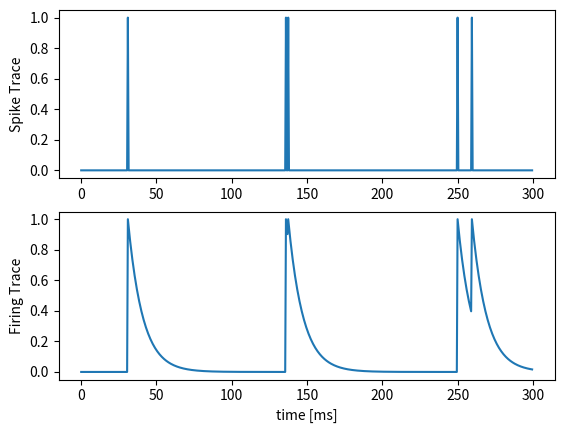

Write the Python code that produced this figure.
"""
ゼロから学ぶスパイキングニューラルネットワーク
- Spiking Neural Networks from Scratch

[redacted]
"""

import numpy as np
import matplotlib.pyplot as plt


if __name__ == '__main__':
    time = 300
    dt = 0.5

    # Spike Traceを適当に作る
    spikes = np.zeros(int(time/dt))
    # 5本適当にスパイクを立てる
    for _ in range(5):
        spikes[np.random.randint(0, int(time/dt))] = 1

    # Firing Traceを作成
    firing = []
    fire = 0
    tc = 20  # 時定数

    for t in range(int(time/dt)):
        if spikes[t]:  # 発火していれば1を立てる
            fire = 1
        else:  # 発火していなければ時間的減衰
            fire -= fire / tc
        firing.append(fire)

    t = np.arange(0, time, dt)
    plt.subplot(2, 1, 1)
    plt.plot(t, spikes, label='Spike Trace')
    plt.ylabel('Spike Trace')

    plt.subplot(2, 1, 2)
    plt.plot(t, firing)
    plt.ylabel('Firing Trace')
    plt.xlabel('time [ms]')

    plt.show()
